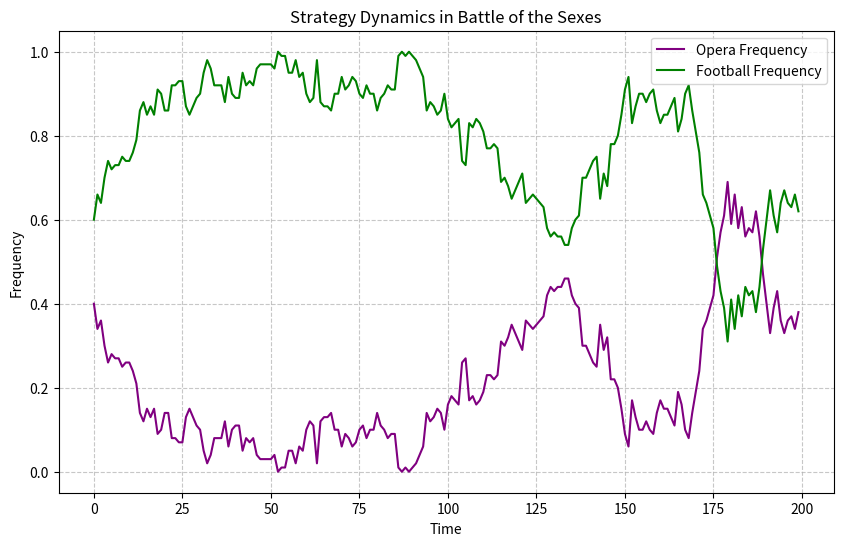

Here is the Python script that generated this plot:
import numpy as np
import matplotlib.pyplot as plt

# Parameters
num_agents = 100
num_generations = 200
rounds_per_generation = 10
mutation_rate = 0.02

# Battle of the Sexes Payoff Matrix
# Row player's preference is Opera, Column player's is Football
a = 3  # Row player's payoff for preferred coordination
b = 1  # Row player's payoff for non-preferred coordination
c = 1  # Column player's payoff for non-preferred coordination
d = 3  # Column player's payoff for preferred coordination


payoff_matrix = np.array([
    [a, 0],     # Opera payoffs
    [0, b]      # Football payoffs
])

# Initialize population with slight bias (60% Football, 40% Opera)
population = np.random.choice([0, 1], size=num_agents, p=[0.4, 0.6])

# Track strategy frequencies over time
opera_freq = []
football_freq = []

# Run simulation
for generation in range(num_generations):
    # Calculate current frequencies
    opera_count = np.sum(population == 0)
    football_count = np.sum(population == 1)
    opera_freq.append(opera_count / num_agents)
    football_freq.append(football_count / num_agents)
    
    # Play rounds and calculate fitness
    fitness = np.zeros(num_agents)
    for _ in range(rounds_per_generation):
        # Random pairings
        np.random.shuffle(population)
        for i in range(0, num_agents, 2):
            if i+1 < num_agents:  # Ensure we have a pair
                strategy1 = population[i]
                strategy2 = population[i+1]
                # Apply payoffs only if coordination occurs
                if strategy1 == strategy2:
                    if strategy1 == 0:  # Both chose Opera
                        fitness[i] += a
                        fitness[i+1] += c
                    else:  # Both chose Football
                        fitness[i] += b
                        fitness[i+1] += d
    
    # Evolutionary update with replicator dynamics and mutation
    strategy_fitness = [np.mean(fitness[population == i]) if np.any(population == i) else 0 for i in range(2)]
    avg_fitness = np.mean(fitness)
    
    new_population = np.zeros(num_agents, dtype=int)
    for i in range(num_agents):
        if np.random.random() < mutation_rate:
            # Random mutation
            new_population[i] = np.random.randint(0, 2)
        else:
            # Probabilistic strategy selection based on relative fitness
            probs = np.array([opera_freq[-1], football_freq[-1]])
            for j in range(2):
                if avg_fitness > 0:
                    probs[j] *= (1 + (strategy_fitness[j] - avg_fitness) / avg_fitness)
            probs = np.maximum(0, probs)
            if np.sum(probs) > 0:
                probs = probs / np.sum(probs)
                new_population[i] = np.random.choice(2, p=probs)
            else:
                new_population[i] = np.random.randint(0, 2)
    
    population = new_population

# Plot results
plt.figure(figsize=(10, 6))
plt.plot(opera_freq, 'purple', label='Opera Frequency')
plt.plot(football_freq, 'green', label='Football Frequency')
plt.xlabel('Time')
plt.ylabel('Frequency')
plt.title('Strategy Dynamics in Battle of the Sexes')
plt.legend()
plt.grid(True, linestyle='--', alpha=0.7)
plt.show()